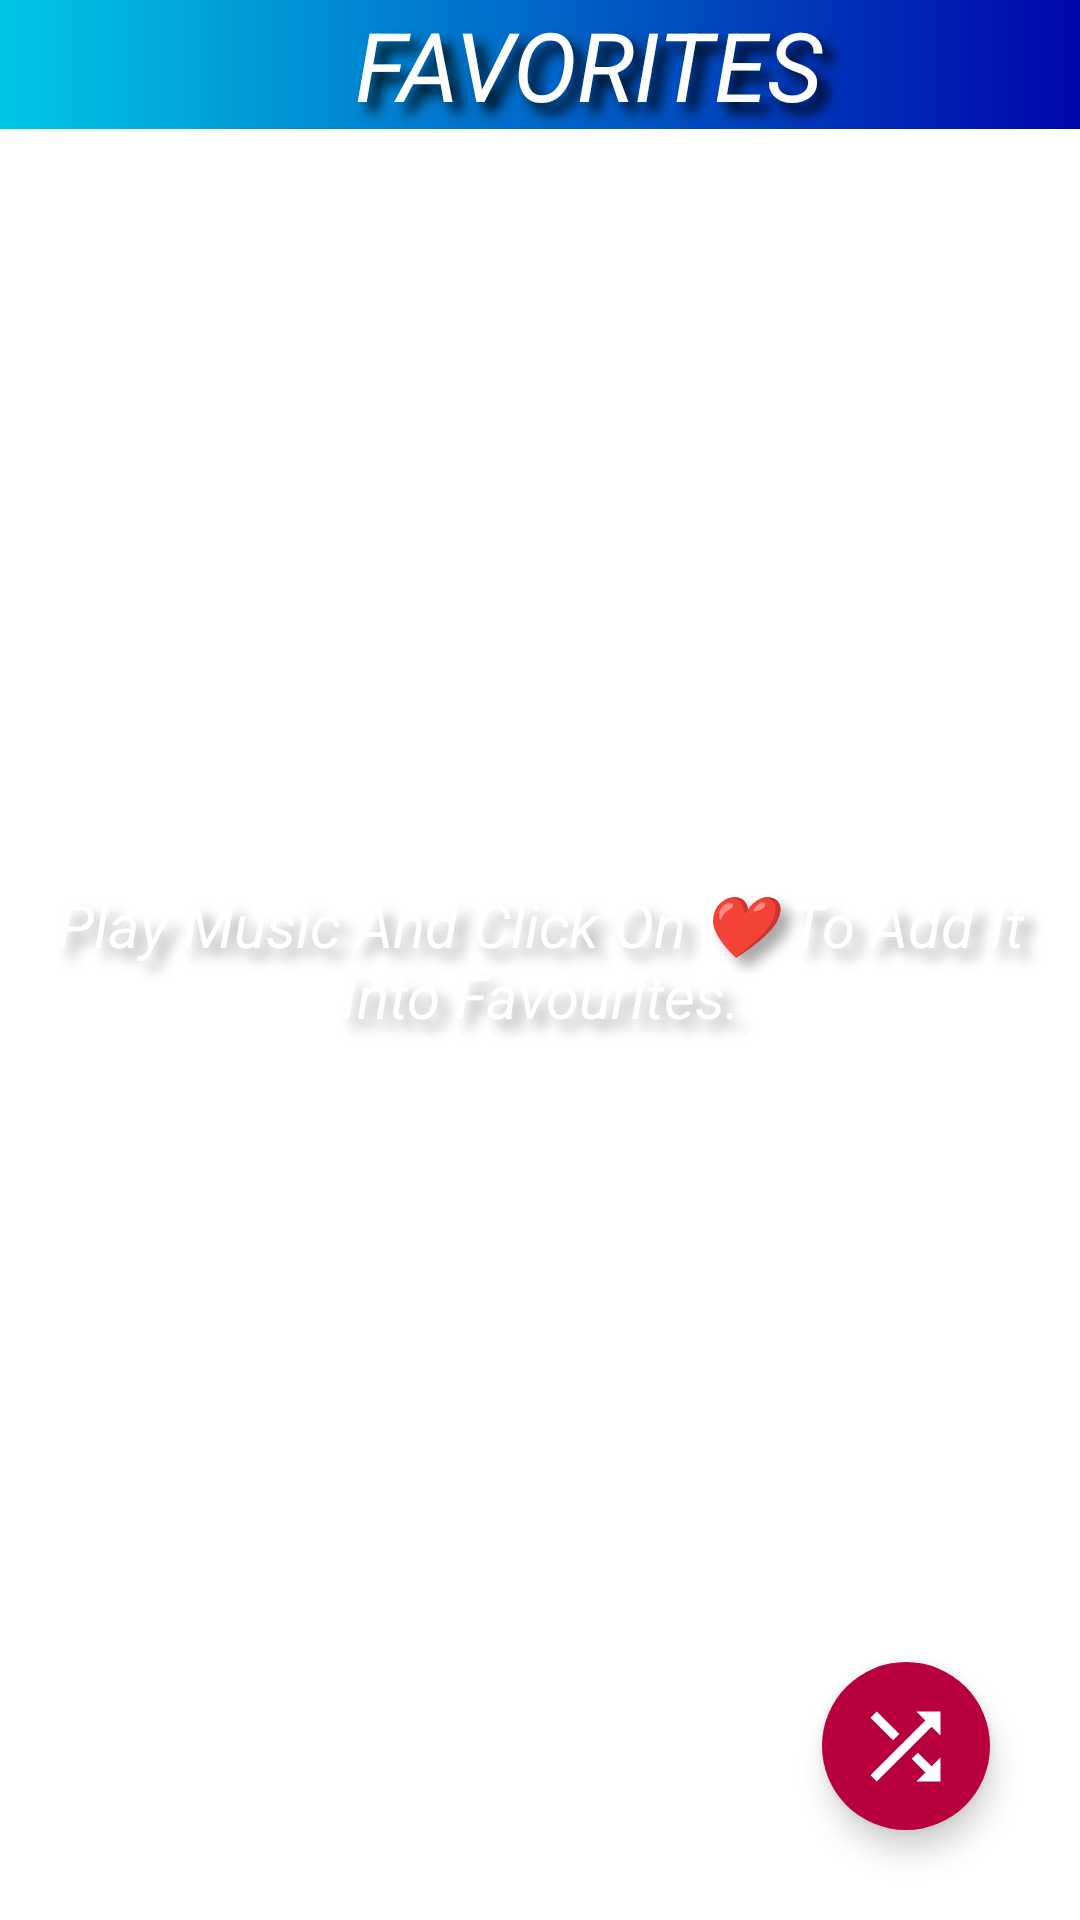

Reconstruct the res/layout file that produces this screen, plus the resources it refers to.
<!-- AndroidManifest.xml: application theme slash_screen -->
<!-- res/layout/activity_favourite.xml -->
<?xml version="1.0" encoding="utf-8"?>
<androidx.constraintlayout.widget.ConstraintLayout xmlns:android="http://schemas.android.com/apk/res/android"
    xmlns:app="http://schemas.android.com/apk/res-auto"
    xmlns:tools="http://schemas.android.com/tools"
    android:layout_width="match_parent"
    android:layout_height="match_parent"
    tools:context=".Activity.Favourite">

    <LinearLayout
        android:id="@+id/linearLayout"
        android:layout_width="match_parent"
        android:layout_height="wrap_content"
        android:background="@drawable/fragment_background"
        android:orientation="horizontal"
        app:layout_constraintEnd_toEndOf="parent"
        app:layout_constraintStart_toStartOf="parent"
        app:layout_constraintTop_toTopOf="parent">

        <ImageButton
            android:id="@+id/dragDownFA"
            android:layout_width="wrap_content"
            android:layout_height="wrap_content"
            android:backgroundTint="@android:color/transparent"
            android:contentDescription="@string/back"
            android:paddingLeft="20dp"
            android:src="@drawable/down"
            app:tint="@color/white" />

        <TextView
            android:layout_width="match_parent"
            android:layout_height="wrap_content"
            android:gravity="center"
            android:shadowColor="@android:color/black"
            android:shadowDx="10"
            android:shadowDy="10"
            android:shadowRadius="10"
            android:text="@string/favorite"
            android:textColor="@color/white"
            android:textSize="32sp"
            android:textStyle="italic" />
    </LinearLayout>

    <androidx.recyclerview.widget.RecyclerView
        android:id="@+id/favoriteRV"
        android:layout_width="match_parent"
        android:layout_height="wrap_content"
        android:paddingBottom="40dp"
        android:scrollbars="vertical"
        app:layout_constraintEnd_toEndOf="parent"
        app:layout_constraintStart_toStartOf="parent"
        app:layout_constraintTop_toBottomOf="@id/linearLayout" />

    <com.google.android.material.floatingactionbutton.ExtendedFloatingActionButton
        android:id="@+id/shuffleFav"
        android:layout_width="wrap_content"
        android:layout_height="wrap_content"
        android:layout_marginEnd="30dp"
        android:layout_marginBottom="30dp"
        app:backgroundTint="@color/dark_pink"
        app:icon="@drawable/shuffle_icon"
        app:iconSize="35dp"
        app:iconTint="@color/white"
        app:layout_constraintBottom_toBottomOf="parent"
        app:layout_constraintEnd_toEndOf="parent"
        tools:ignore="SpeakableTextPresentCheck" />

    <TextView
        android:id="@+id/instructionFV"
        android:layout_width="wrap_content"
        android:layout_height="wrap_content"
        android:gravity="center"
        android:padding="16dp"
        android:shadowColor="@android:color/darker_gray"
        android:shadowDx="10"
        android:shadowDy="10"
        android:shadowRadius="10"
        android:text="@string/favourite_note"
        android:textColor="@color/white"
        android:textSize="20sp"
        android:textStyle="italic"
        app:layout_constraintBottom_toBottomOf="parent"
        app:layout_constraintEnd_toEndOf="parent"
        app:layout_constraintStart_toStartOf="parent"
        app:layout_constraintTop_toTopOf="parent" />
</androidx.constraintlayout.widget.ConstraintLayout>
<!-- resources referenced by this layout -->
<resources>
  <color name="dark_pink">#b8003d</color>
  <color name="white">#FFFFFFFF</color>
  <!-- drawable fragment_background (drawable) -->
  <?xml version="1.0" encoding="utf-8"?>
  <selector xmlns:android="http://schemas.android.com/apk/res/android">
      <item>
          <shape>
              <gradient
                  android:gradientRadius="300dp"
                  android:endColor="@color/dark_blue"
                  android:startColor="#00c7e6"
                  android:type="linear" />
          </shape>
      </item>
  </selector>
  <!-- drawable shuffle_icon (drawable) -->
  <vector xmlns:android="http://schemas.android.com/apk/res/android"
      android:width="24dp"
      android:height="24dp"
      android:viewportWidth="24"
      android:viewportHeight="24">
    <path
        android:fillColor="@color/black"
        android:pathData="M10.59,9.17L5.41,4 4,5.41l5.17,5.17 1.42,-1.41zM14.5,4l2.04,2.04L4,18.59 5.41,20 17.96,7.46 20,9.5L20,4h-5.5zM14.83,13.41l-1.41,1.41 3.13,3.13L14.5,20L20,20v-5.5l-2.04,2.04 -3.13,-3.13z"/>
  </vector>
  <string name="back">BACK</string>
  <string name="favorite">FAVORITES</string>
  <string name="favourite_note">Play Music And Click On ❤ To Add It Into Favourites. </string>
  <style name="slash_screen" parent="Theme.MaterialComponents.Light.NoActionBar">
          <item name="android:windowBackground">@drawable/slash_screen</item>
      </style>
  
      //Theme for Activities
  <color name="dark_blue">#0006ab</color>
  <color name="black">#FF000000</color>
  <!-- drawable slash_screen (drawable) -->
  <?xml version="1.0" encoding="utf-8"?>
  <layer-list xmlns:android="http://schemas.android.com/apk/res/android">
      <item android:drawable="@color/white"/>
      <item android:drawable="@drawable/music_player_icon_slash_screen" android:gravity="fill_horizontal|fill_vertical"/>
  </layer-list>
</resources>
